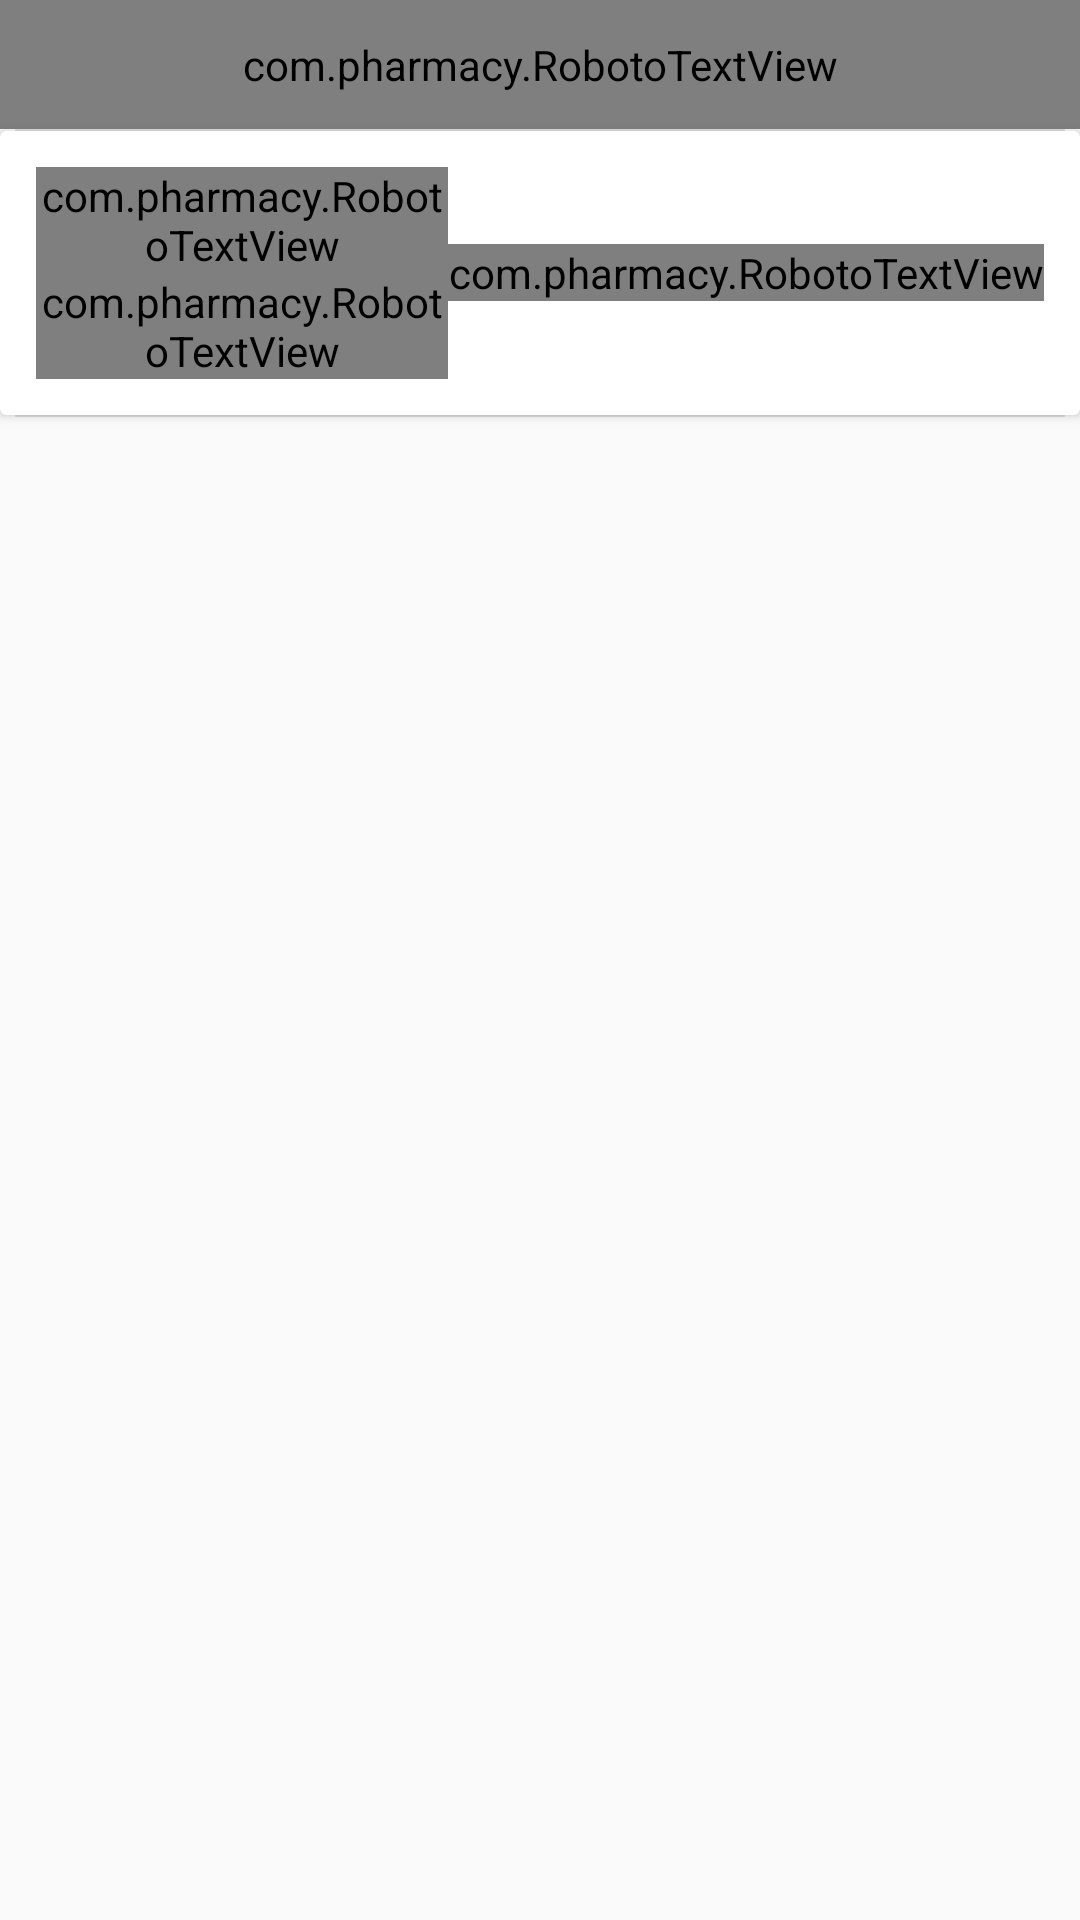

Layout XML and referenced resources for this Android screen:
<!-- AndroidManifest.xml: application theme AppTheme -->
<!-- res/layout/adapter_pharmacy_running_list.xml -->
<?xml version="1.0" encoding="utf-8"?>
<LinearLayout xmlns:android="http://schemas.android.com/apk/res/android"
    android:layout_width="match_parent"
    android:layout_height="wrap_content"
    xmlns:app="http://schemas.android.com/apk/res-auto"
    android:orientation="vertical">


    <LinearLayout
        android:layout_width="match_parent"
        android:layout_height="wrap_content"
        android:id="@+id/date_time_layout"
        android:orientation="vertical"
        android:visibility="visible"
        >
        <com.pharmacy.RobotoTextView
            android:layout_width="match_parent"
            android:layout_height="wrap_content"
            android:text=""
            app:typeface="robotoLight"
            android:padding="12dp"
            android:textColor="@color/heading_color"
            android:id="@+id/date_time_layout_textview"
            android:gravity="center"/>
        <View
            android:layout_width="match_parent"
            android:layout_height="0.6dp"
            android:background="@drawable/list_divider"></View>
    </LinearLayout>

    <android.support.v7.widget.CardView
        android:layout_width="match_parent"
        android:layout_height="wrap_content"
        android:background="#f5f5f5">
    <LinearLayout
        android:layout_width="match_parent"
        android:layout_height="wrap_content"
        android:orientation="horizontal"
        android:paddingLeft="12dp"
        android:paddingRight="12dp"
        android:paddingTop="12dp"
        android:paddingBottom="12dp"
        android:gravity="center_vertical"
        android:id="@+id/parent_layout">

    <ImageView
        android:layout_width="wrap_content"
        android:layout_height="wrap_content"
        android:src="@drawable/done"
        android:paddingRight="12dp"

        android:id="@+id/done"
        android:visibility="gone"
        android:layout_gravity="center_vertical"/>


        <ImageView
            android:layout_width="wrap_content"
            android:layout_height="wrap_content"
            android:src="@drawable/done_all"
            android:paddingRight="6dp"

            android:visibility="gone"
            android:id="@+id/done_all"
            android:layout_gravity="center_vertical"/>
        <ImageView
            android:layout_width="wrap_content"
            android:layout_height="wrap_content"
            android:src="@drawable/done_all_color"
            android:paddingRight="6dp"

            android:visibility="gone"
            android:id="@+id/done_all_color"
            android:layout_gravity="center_vertical"/>

  <LinearLayout
      android:layout_width="match_parent"
      android:layout_height="wrap_content"
      android:layout_weight="1"
      android:orientation="vertical"
      android:gravity="center_vertical"
    >
    <com.pharmacy.RobotoTextView
        android:layout_width="match_parent"
        android:layout_height="wrap_content"
        android:text="Paracetamol"
        android:id="@+id/pharmacy_list_title"
        app:typeface="robotoLight"
        android:textColor="@color/colorBlack"/>


   <LinearLayout
       android:layout_width="wrap_content"
       android:layout_height="wrap_content"
       android:orientation="horizontal">
    <com.pharmacy.RobotoTextView
        android:layout_width="wrap_content"
        android:layout_height="wrap_content"
        android:text="Capsul"
        app:typeface="robotoLight"
        android:textSize="12sp"
        android:visibility="gone"
        android:id="@+id/pharmacy_list_product_type"
        />
       <com.pharmacy.RobotoTextView
           android:layout_width="wrap_content"
           android:layout_height="wrap_content"
           android:text=""
           app:typeface="robotoLight"
           android:textSize="10sp"
           android:visibility="visible"
           android:id="@+id/pharmacy_list_created_time"
           />

   </LinearLayout>
  </LinearLayout>
    <com.pharmacy.RobotoTextView
        android:layout_width="wrap_content"
        android:layout_height="wrap_content"
        android:text="12"
        app:typeface="robotoMedium"
        android:textColor="@color/colorBlack"
        android:id="@+id/pharmacy_list_quantity"
        />
    </LinearLayout>
    </android.support.v7.widget.CardView>
    <View
        android:layout_width="match_parent"
        android:layout_height="0.6dp"
        android:background="@drawable/list_divider"></View>
</LinearLayout>
<!-- resources referenced by this layout -->
<resources>
  <color name="colorBlack">#000000</color>
  <color name="heading_color">#25245F</color>
  <!-- drawable done_all (drawable) -->
  <vector xmlns:android="http://schemas.android.com/apk/res/android"
          android:width="24dp"
          android:height="24dp"
          android:viewportWidth="24.0"
          android:viewportHeight="24.0">
      <path
          android:fillColor="#FFDDDDDD"
          android:pathData="M18,7l-1.41,-1.41 -6.34,6.34 1.41,1.41L18,7zM22.24,5.59L11.66,16.17 7.48,12l-1.41,1.41L11.66,19l12,-12 -1.42,-1.41zM0.41,13.41L6,19l1.41,-1.41L1.83,12 0.41,13.41z"/>
  </vector>
  <!-- drawable done_all_color (drawable) -->
  <vector xmlns:android="http://schemas.android.com/apk/res/android"
          android:width="24dp"
          android:height="24dp"
          android:viewportWidth="24.0"
          android:viewportHeight="24.0">
      <path
          android:fillColor="#FF57994D"
          android:pathData="M18,7l-1.41,-1.41 -6.34,6.34 1.41,1.41L18,7zM22.24,5.59L11.66,16.17 7.48,12l-1.41,1.41L11.66,19l12,-12 -1.42,-1.41zM0.41,13.41L6,19l1.41,-1.41L1.83,12 0.41,13.41z"/>
  </vector>
  <!-- drawable list_divider (drawable) -->
  <?xml version="1.0" encoding="UTF-8"?>
  <inset xmlns:android="http://schemas.android.com/apk/res/android"
      android:insetLeft="5dp"
      android:insetRight="5dp">
  
      <shape>
          <solid android:color="@color/gray" />
          <corners android:radius="1dp" />
      </shape>
  
  </inset>
  <style name="AppTheme" parent="Theme.AppCompat.Light.NoActionBar">
          
          <item name="colorPrimary">@color/colorPrimary</item>
          <item name="colorPrimaryDark">@color/colorPrimaryDark</item>
          <item name="colorAccent">@color/colorAccent</item>
          <item name="android:windowActivityTransitions">true</item>
      </style>
  <color name="gray">#dddddd</color>
  <color name="colorPrimary">#57994d</color>
  <color name="colorPrimaryDark">#276a22</color>
  <color name="colorAccent">#57994d</color>
</resources>
